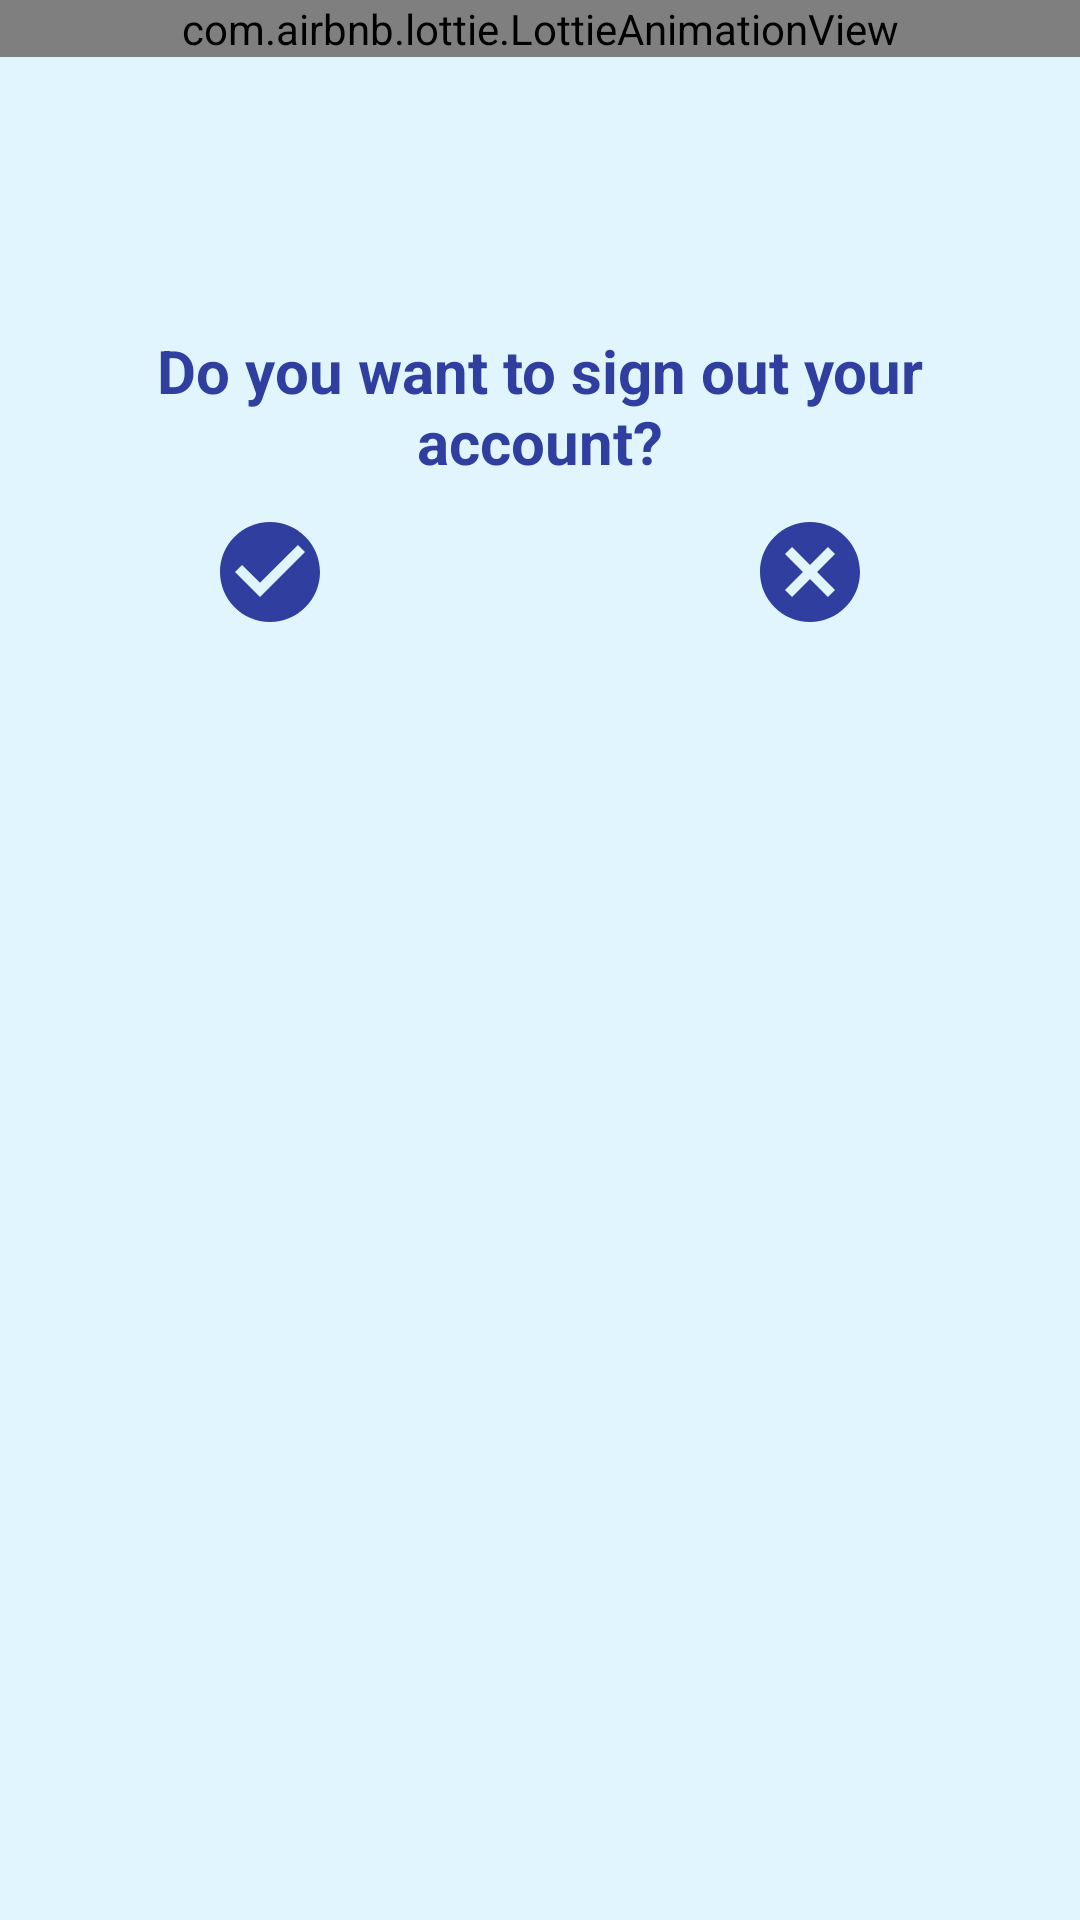

Write the Android layout XML for this screen, with the resource values it uses.
<!-- AndroidManifest.xml: application theme Theme.EventGO -->
<!-- res/layout/exit_dialog.xml -->
<?xml version="1.0" encoding="utf-8"?>
<RelativeLayout xmlns:android="http://schemas.android.com/apk/res/android"
    xmlns:app="http://schemas.android.com/apk/res-auto"
    android:layout_width="wrap_content"
    android:layout_height="wrap_content"
    android:background="@color/backgroundColor">

    <LinearLayout
        android:layout_width="wrap_content"
        android:layout_height="wrap_content"
        android:orientation="vertical">

        <RelativeLayout
            android:layout_width="wrap_content"
            android:layout_height="100dp">

            <com.airbnb.lottie.LottieAnimationView
                android:id="@+id/animationView"
                android:layout_width="match_parent"
                android:layout_height="wrap_content"
                app:lottie_autoPlay="true"
                app:lottie_loop="true"
                app:lottie_rawRes="@raw/goodbyeicon" />
        </RelativeLayout>

        <RelativeLayout
            android:layout_width="wrap_content"
            android:layout_height="wrap_content"
            android:layout_gravity="center_horizontal">

            <TextView

                android:layout_width="wrap_content"
                android:layout_height="wrap_content"
                android:layout_gravity="center"
                android:gravity="center"
                android:padding="10dp"
                android:text="Do you want to sign out your account?"
                android:textAlignment="center"
                android:textColor="@color/iconSelected"
                android:textSize="20sp"
                android:textStyle="bold" />
        </RelativeLayout>

        <LinearLayout
            android:layout_width="match_parent"
            android:layout_height="wrap_content"
            android:orientation="horizontal">

            <RelativeLayout
                android:layout_width="0px"
                android:layout_height="wrap_content"
                android:layout_weight="0.5"
                android:gravity="center_horizontal">

                <ImageView
                    android:id="@+id/btnExitYes"
                    android:layout_width="40dp"
                    android:layout_height="40dp"
                    app:srcCompat="@drawable/ic_check" />
            </RelativeLayout>

            <RelativeLayout
                android:layout_width="0px"
                android:layout_height="wrap_content"
                android:layout_weight="0.5"
                android:gravity="center_horizontal">

                <ImageView
                    android:id="@+id/btnExitNo"
                    android:layout_width="40dp"
                    android:layout_height="40dp"
                    app:srcCompat="@drawable/ic_cancel" />

            </RelativeLayout>
        </LinearLayout>


    </LinearLayout>


</RelativeLayout>
<!-- resources referenced by this layout -->
<resources>
  <color name="backgroundColor">#e1f5fe</color>
  <color name="iconSelected">#303f9f</color>
  <!-- drawable ic_cancel (drawable) -->
  <vector xmlns:android="http://schemas.android.com/apk/res/android"
      android:width="24dp"
      android:height="24dp"
      android:viewportWidth="24"
      android:viewportHeight="24"
      android:tint="@color/iconSelected">
    <path
        android:fillColor="@android:color/white"
        android:pathData="M12,2C6.47,2 2,6.47 2,12s4.47,10 10,10 10,-4.47 10,-10S17.53,2 12,2zM17,15.59L15.59,17 12,13.41 8.41,17 7,15.59 10.59,12 7,8.41 8.41,7 12,10.59 15.59,7 17,8.41 13.41,12 17,15.59z"/>
  </vector>
  <!-- drawable ic_check (drawable) -->
  <vector xmlns:android="http://schemas.android.com/apk/res/android"
      android:width="24dp"
      android:height="24dp"
      android:viewportWidth="24"
      android:viewportHeight="24"
      android:tint="@color/iconSelected">
    <path
        android:fillColor="@android:color/white"
        android:pathData="M12,2C6.48,2 2,6.48 2,12s4.48,10 10,10 10,-4.48 10,-10S17.52,2 12,2zM10,17l-5,-5 1.41,-1.41L10,14.17l7.59,-7.59L19,8l-9,9z"/>
  </vector>
  <style name="Theme.EventGO" parent="Theme.MaterialComponents.Light.NoActionBar.Bridge">
          
          <item name="colorPrimary">@color/iconSelected</item>
          <item name="colorPrimaryVariant">@color/purple_700</item>
          <item name="colorOnPrimary">@color/white</item>
          
          <item name="colorSecondary">@color/teal_200</item>
          <item name="colorSecondaryVariant">@color/teal_700</item>
          <item name="colorOnSecondary">@color/iconSelected</item>
          
          <item name="android:statusBarColor" tools:targetApi="l">?attr/colorPrimaryVariant</item>
          
      </style>
  <color name="purple_700">#FF3700B3</color>
  <color name="white">#FFFFFFFF</color>
  <color name="teal_200">#FF03DAC5</color>
  <color name="teal_700">#FF018786</color>
</resources>
